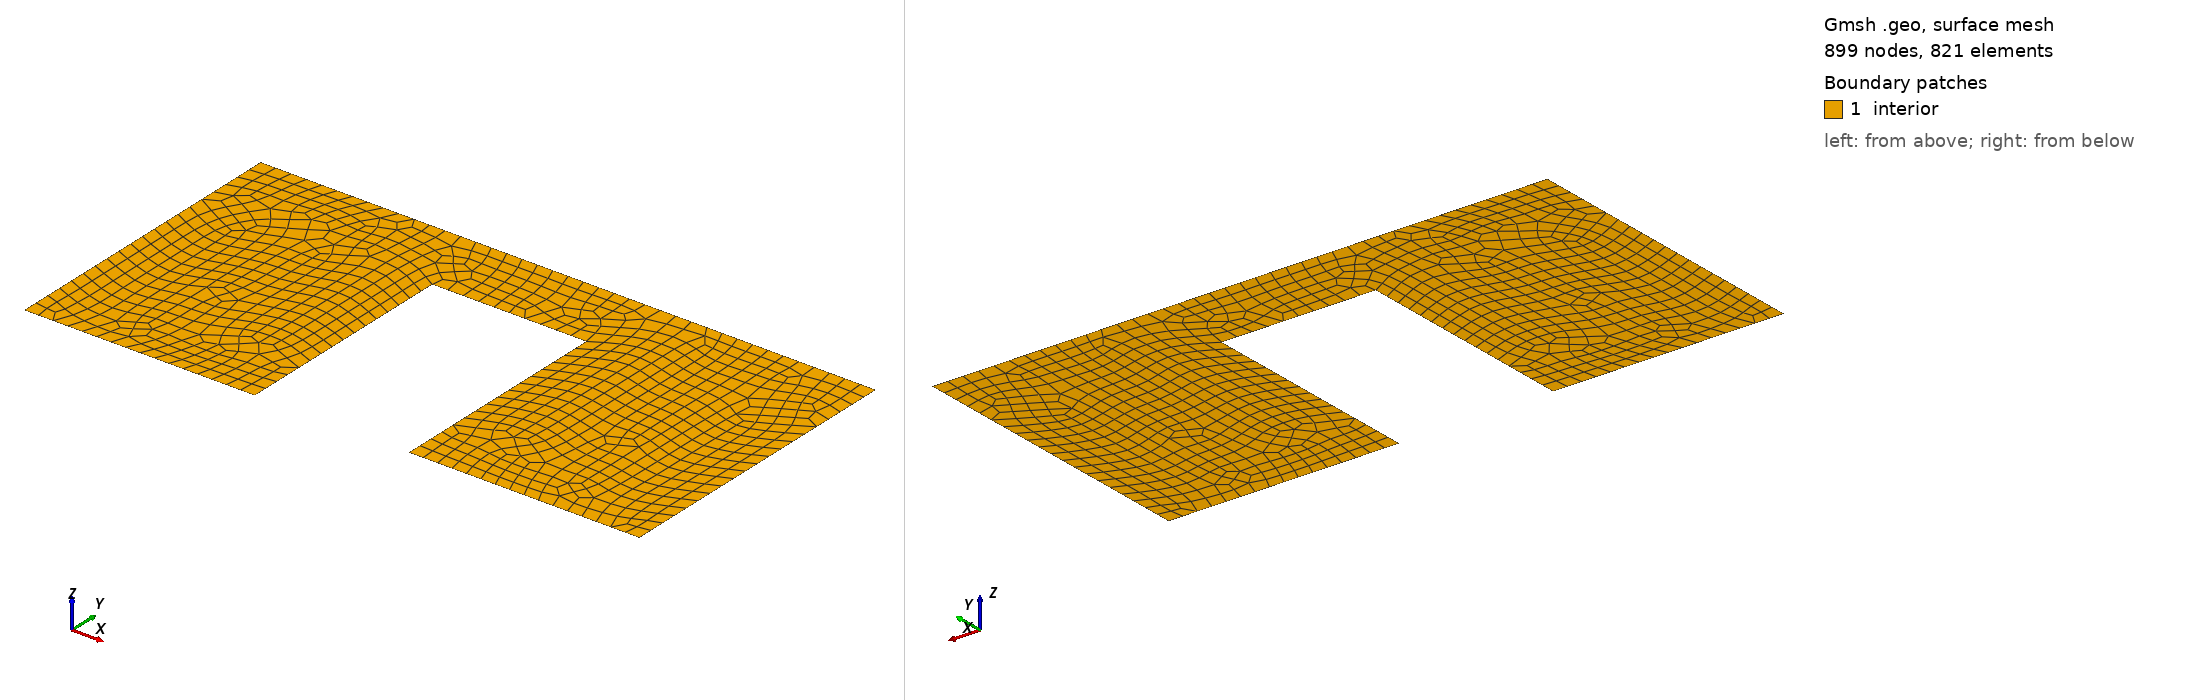

Gmsh geometry script, surface-meshed: 899 nodes, 821 surface elements. Boundary patches (legend numbers): 1 interior. Left view from above one corner, right view from below the opposite corner. Legend entries are the model's physical surfaces. The drawing asked Gmsh for element sizes between 1% and 20% of the model's largest extent; the script's own settings can give other sizes.

=== periodic_bump.geo (drawn) ===
H = 1;
L = 2;
h = 0.5;
l = 0.5;

Point(1) = {-L,  H, 0, 0.1};
Point(2) = {-L, -H, 0, 0.1};
Point(3) = {-l, -H, 0, 0.1};
Point(4) = {-l, h, 0, 0.1};
Point(5) = {l, h, 0, 0.1};
Point(6) = {l, -H, 0, 0.1};
Point(7) = {L, -H, 0, 0.1};
Point(8) = {L, H, 0, 0.1};

Line(10) = {1, 2};
Line(11) = {2, 3};
Line(12) = {3, 4};
Line(13) = {4, 5};
Line(14) = {5, 6};
Line(15) = {6, 7};
Line(16) = {7, 8};
Line(17) = {8, 1};

Curve Loop(100) = {10, 11, 12, 13, 14, 15, 16, 17};
Plane Surface(1000) = {100};

Periodic Curve {10} = {16} Translate {2*L, 0, 0};

Recombine Surface(1000);

Physical Curve("lower", 1) = {10, 11, 12, 13, 14, 15, 16};
Physical Curve("upper", 2) = {17};
Physical Surface("interior", 3) = {1000};
